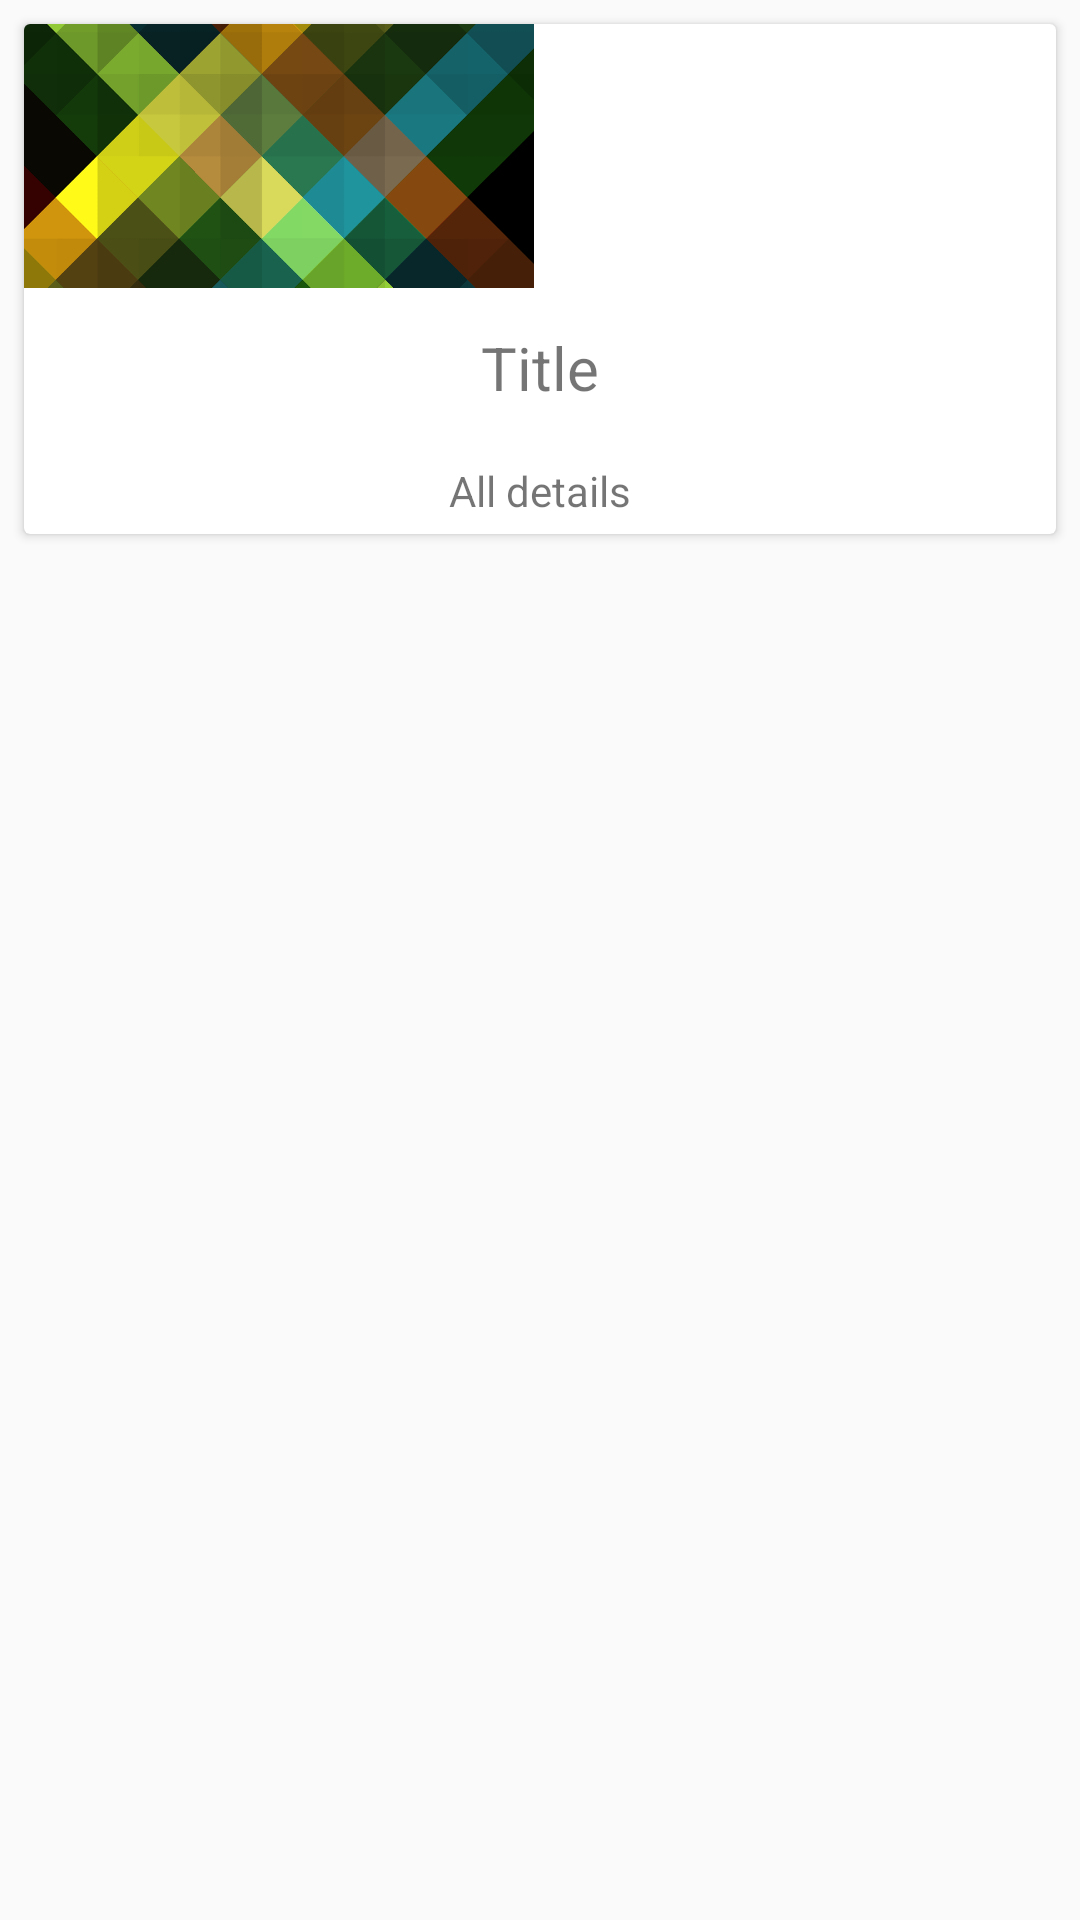

Write the Android layout XML for this screen, with the resource values it uses.
<!-- AndroidManifest.xml: application theme AppTheme -->
<!-- res/layout/single_item1.xml -->
<?xml version="1.0" encoding="utf-8"?>
<LinearLayout xmlns:android="http://schemas.android.com/apk/res/android"
    xmlns:app="http://schemas.android.com/apk/res-auto"
    android:orientation="horizontal"
    android:layout_width="wrap_content"
    android:layout_height="wrap_content">

    <android.support.v7.widget.CardView
        android:id="@+id/single_item_card1"
        android:layout_width="match_parent"
        android:layout_height="wrap_content"
        android:elevation="10dp"
        android:layout_margin="8dp"
        app:cardCornerRadius="2dp">

        <LinearLayout
            android:layout_width="match_parent"
            android:layout_height="match_parent"
            android:orientation="vertical">

            <ImageView
                android:id="@+id/topTile_cover1"
                android:layout_width="170dp"
                android:layout_height="88dp"
                android:src="@drawable/origami"
                android:scaleType="centerCrop" />
            <TextView
                android:id="@+id/top_tile_text1"
                android:layout_width="wrap_content"
                android:layout_height="wrap_content"
                android:layout_gravity="center"
                android:text="@string/title_card"
                android:layout_margin="8dp"
                android:padding="5dp"
                android:textSize="20sp"/>
            <TextView
                android:layout_width="match_parent"
                android:layout_height="wrap_content"
                android:text="@string/see_details_card"
                android:gravity="center_horizontal"
                android:padding="5dp"/>
        </LinearLayout>

    </android.support.v7.widget.CardView>
</LinearLayout>
<!-- resources referenced by this layout -->
<resources>
  <!-- drawable origami: png bitmap (drawable, 183624 bytes) -->
  <string name="see_details_card">All details</string>
  <string name="title_card">Title</string>
  <style name="AppTheme" parent="Theme.AppCompat.Light">
          <item name="android:textColorPrimary">#43a047</item>
          <item name="colorPrimary">#43a047</item>
          <item name="colorPrimaryDark">#43a047</item>
          <item name="windowActionBarOverlay">false</item>
      </style>
</resources>
